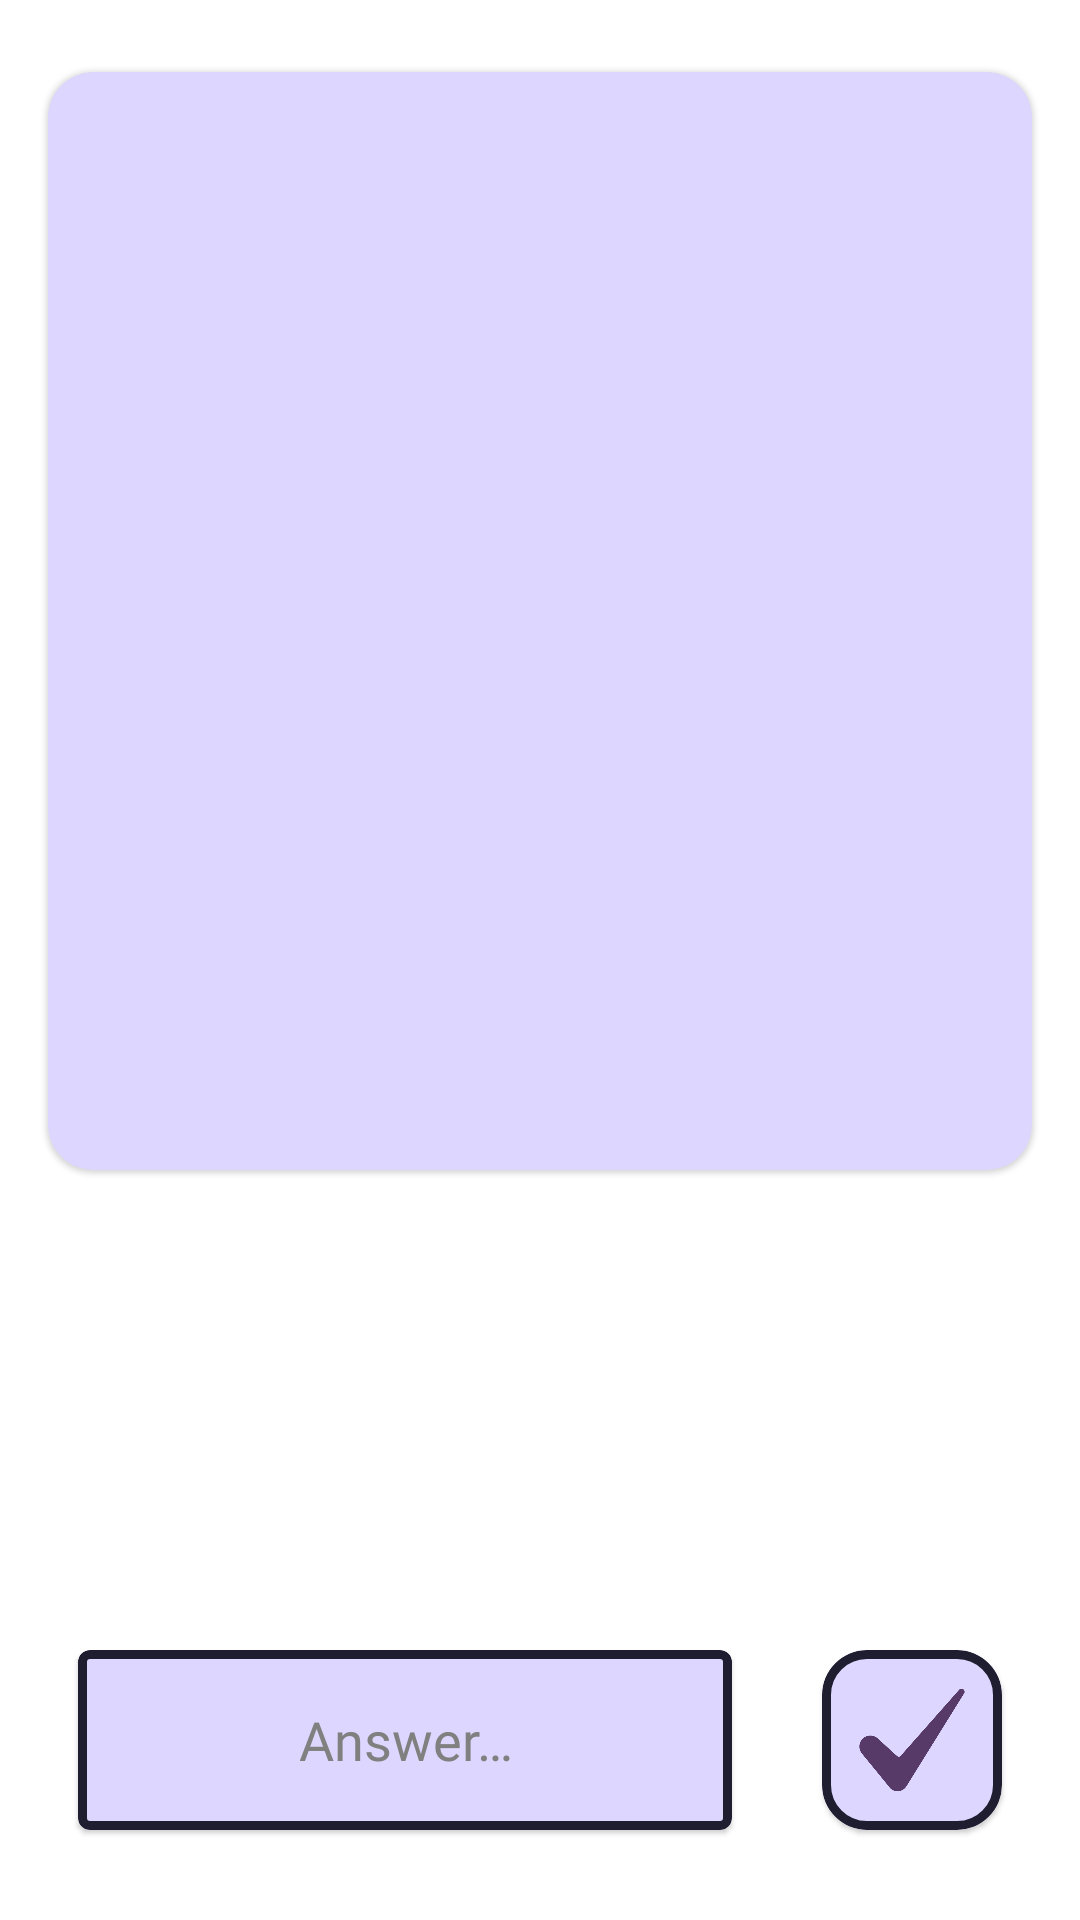

Write the Android layout XML for this screen, with the resource values it uses.
<!-- AndroidManifest.xml: application theme Theme.Imsv -->
<!-- res/layout/fragment_puzzle.xml -->
<?xml version="1.0" encoding="utf-8"?>
<androidx.constraintlayout.widget.ConstraintLayout xmlns:android="http://schemas.android.com/apk/res/android"
    xmlns:app="http://schemas.android.com/apk/res-auto"
    xmlns:tools="http://schemas.android.com/tools"
    android:layout_width="match_parent"
    android:layout_height="match_parent">

    <com.google.android.material.card.MaterialCardView
        android:id="@+id/cvQuestion"
        android:layout_width="match_parent"
        android:layout_height="wrap_content"
        android:layout_marginHorizontal="16dp"
        android:backgroundTint="?attr/colorPrimaryVariant"
        app:cardCornerRadius="15dp"
        android:layout_marginTop="24dp"
        app:layout_constraintEnd_toEndOf="parent"
        app:layout_constraintStart_toStartOf="parent"
        app:layout_constraintTop_toTopOf="parent">

        <LinearLayout
            android:layout_width="match_parent"
            android:layout_height="match_parent"
            android:orientation="vertical">
            <TextView
                android:layout_marginTop="14dp"
                android:id="@+id/tvPuzzleTitle"
                android:layout_width="match_parent"
                android:layout_height="wrap_content"
                android:layout_marginHorizontal="16dp"
                android:fontFamily="@font/mitogen_display"
                android:gravity="center"
                tools:text="Esto es un texto de prueba"
                android:textColor="?attr/colorOnPrimary"
                android:textSize="22sp"/>
            <TextView
                android:id="@+id/tvPuzzleQuestion"
                android:layout_width="match_parent"
                android:layout_height="wrap_content"
                android:layout_margin="20dp"
                android:justificationMode="inter_word"
                android:fontFamily="@font/louis_george_cafe_bold"
                tools:text="Esto es un texto para el enunciado de prueba que necesito ver como queda y no se que escribir y por ello estoy escribiendo por escribir"
                android:textColor="?attr/colorOnPrimary"
                android:textSize="19sp" />

            <ImageView
                android:id="@+id/ivPuzzleImage"
                android:layout_width="match_parent"
                android:layout_height="225dp"
                tools:src="@drawable/puzzle_00"
                android:layout_margin="16dp"
                android:contentDescription="@string/fragment_puzzle_image_puzzle" />
        </LinearLayout>

    </com.google.android.material.card.MaterialCardView>


    <com.google.android.material.card.MaterialCardView
        android:id="@+id/cvAnswer"
        android:layout_width="0dp"
        android:layout_height="60dp"
        android:backgroundTint="?attr/colorPrimaryVariant"
        android:layout_marginEnd="30dp"
        android:layout_marginStart="10dp"
        app:layout_constraintEnd_toStartOf="@id/btnAnswer"
        app:layout_constraintStart_toStartOf="@id/cvQuestion"
        app:layout_constraintBottom_toBottomOf="parent"
        app:strokeColor="?attr/colorOnPrimary"
        android:layout_marginBottom="30dp"
        app:strokeWidth="3dp">

        <EditText
            android:id="@+id/etAnswer"
            android:layout_width="match_parent"
            android:layout_height="match_parent"
            android:backgroundTint="@color/transparent"
            android:drawablePadding="8dp"
            android:gravity="center"
            android:hint="@string/fragment_puzzle_hint_response_text"
            android:inputType="text"
            android:padding="8dp"
            android:fontFamily="@font/louis_george_cafe_bold"
            android:textColor="?attr/colorOnPrimary"
            android:textColorHint="@color/grey"
            tools:ignore="Autofill" />
    </com.google.android.material.card.MaterialCardView>

    <com.google.android.material.card.MaterialCardView
        android:id="@+id/btnAnswer"
        android:layout_width="60dp"
        android:layout_height="60dp"
        android:backgroundTint="?attr/colorPrimaryVariant"
        app:cardCornerRadius="15dp"
        android:layout_marginEnd="10dp"
        app:layout_constraintStart_toEndOf="@id/cvAnswer"
        app:layout_constraintTop_toTopOf="@id/cvAnswer"
        app:layout_constraintEnd_toEndOf="@id/cvQuestion"
        app:layout_constraintBottom_toBottomOf="@id/cvAnswer"
        app:strokeColor="?attr/colorOnPrimary"
        app:strokeWidth="3dp">

        <ImageView
            android:layout_width="match_parent"
            android:layout_height="match_parent"
            android:src="@drawable/ic_check"
            android:padding="10dp"
            app:tint="?attr/colorOnSecondary"
            android:contentDescription="@string/fragment_puzzle_image_check" />
    </com.google.android.material.card.MaterialCardView>


</androidx.constraintlayout.widget.ConstraintLayout>
<!-- resources referenced by this layout -->
<resources>
  <color name="grey">#808080</color>
  <color name="transparent">#00FFFFFF</color>
  <!-- drawable ic_check: webp bitmap (drawable, 4348 bytes) -->
  <!-- drawable puzzle_00: webp bitmap (drawable, 21094 bytes) -->
  <string name="fragment_puzzle_hint_response_text">Answer…</string>
  <string name="fragment_puzzle_image_check">Check button to confirm the answer</string>
  <string name="fragment_puzzle_image_puzzle">Descriptive image of the current puzzle</string>
  <style name="Theme.Imsv" parent="Theme.MaterialComponents.DayNight.DarkActionBar">
  
          <item name="colorPrimary">@color/white</item>
  
          <item name="colorPrimaryVariant">@color/violet_200</item>
  
          <item name="colorOnPrimary">@color/purple_1000</item>
  
          <item name="colorSecondary">@color/purple_500</item>
  
          <item name="colorSecondaryVariant">@color/purple_700</item>
  
          <item name="colorOnSecondary">@color/purple_900</item>
  
          <item name="android:windowBackground">?attr/colorPrimary</item>
          <item name="android:colorBackground">?attr/colorPrimary</item>
          <item name="android:statusBarColor">?attr/colorPrimary</item>
          <item name="android:windowLightStatusBar">true</item>
      </style>
  <color name="white">#FFFFFFFF</color>
  <color name="violet_200">#ddd6fe</color>
  <color name="purple_1000">#1f1d30</color>
  <color name="purple_500">#ad83c9</color>
  <color name="purple_700">#81539d</color>
  <color name="purple_900">#583a69</color>
</resources>
